Run: headless pygame with SDL's dummy video driver; simulated clock (each Clock.tick advances the game by its frame time, no real sleeping); random seed 0; keys injected as events and as key.get_pressed() state; mouse plan: one left click at the window centre at the start of phase 2, then a move to the lower-right quarter at the start of phase 3.
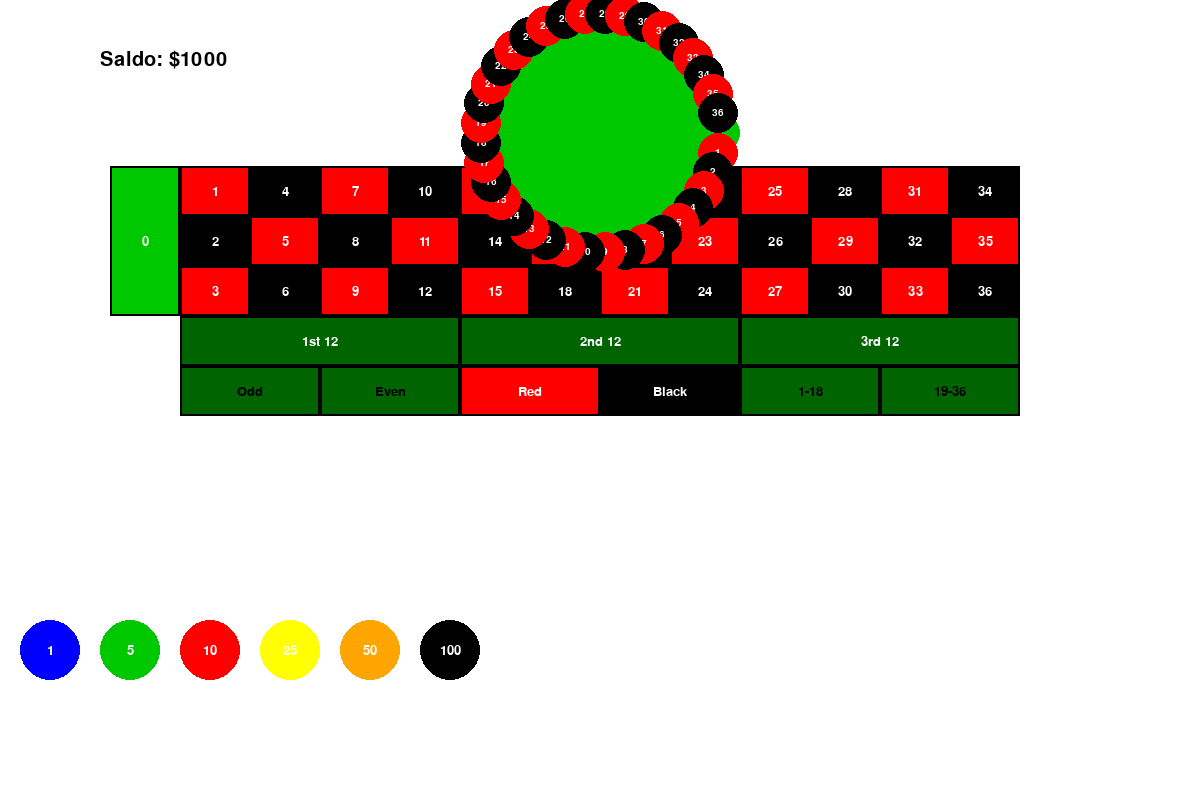
Frame 1 of 4 · flips 1–60 · no input
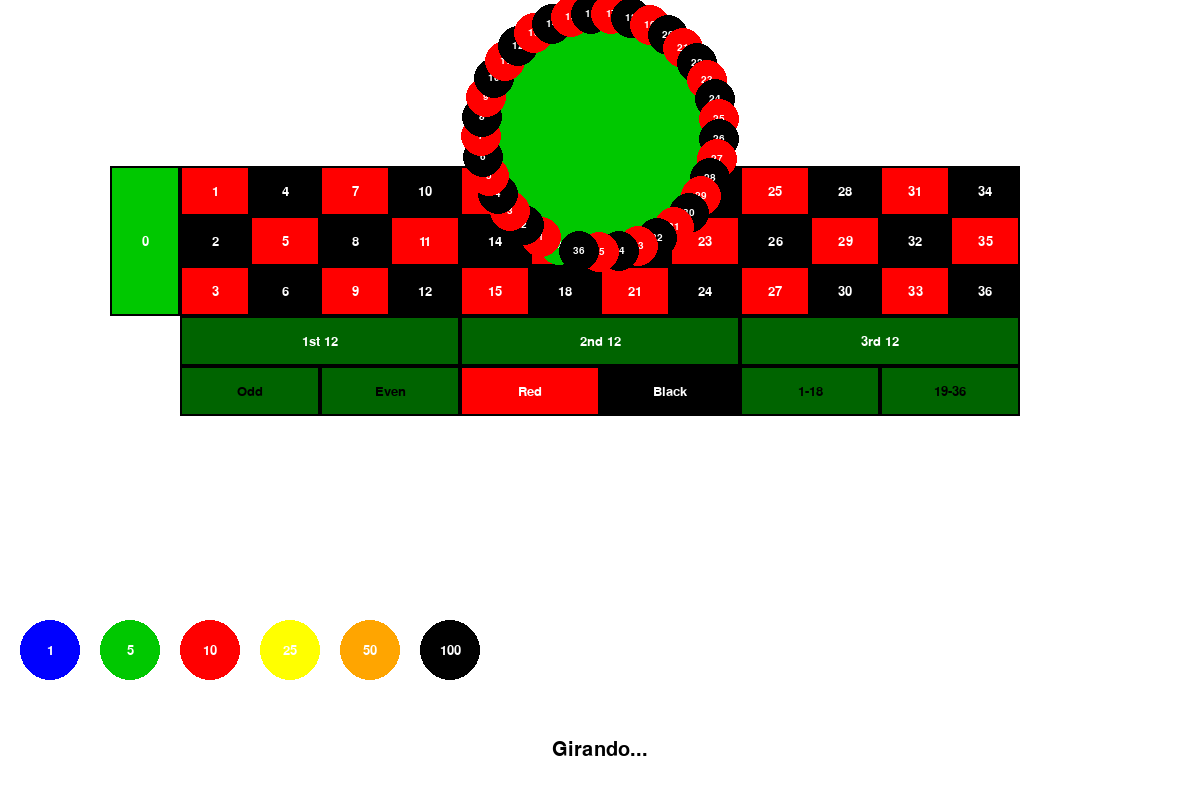
Frame 2 of 4 · flips 61–180 · clicked the window centre · tapped SPACE, RETURN · held RIGHT (→), D
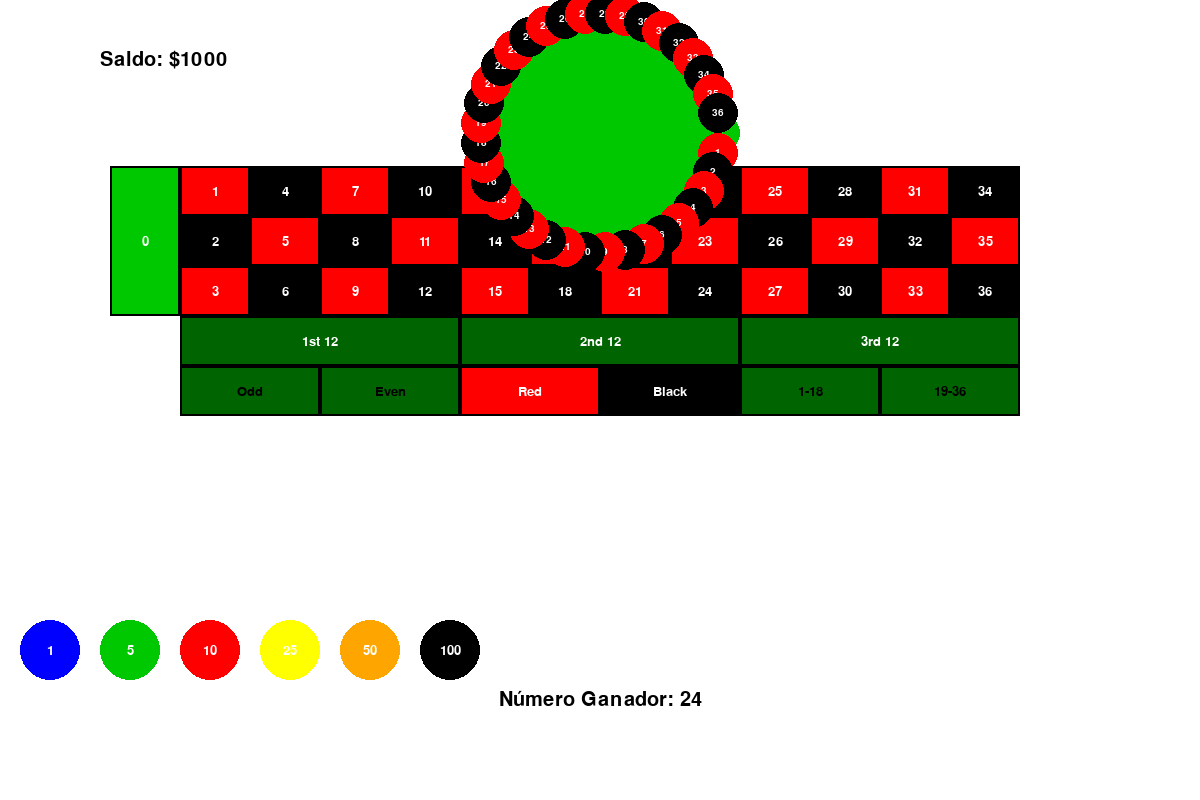
Frame 3 of 4 · flips 181–300 · moved the mouse to the lower-right quarter · held DOWN (↓), S
Frame 4 of 4 · flips 301–420 · held LEFT (←), A, UP (↑), W · screen unchanged from frame 3, image omitted

The pygame program that drew these frames:

import pygame
import random
import math

# Configuración inicial
def init_game():
    pygame.init()
    screen = pygame.display.set_mode((1200, 800))
    pygame.display.set_caption("Ruleta de Casino")
    return screen, pygame.time.Clock()

# Colores y constantes
WIDTH, HEIGHT = 1200, 800
WHITE = (255, 255, 255)
BLACK = (0, 0, 0)
GREEN = (0, 200, 0)
DARK_GREEN = (0, 100, 0)
RED = (255, 0, 0)
BLUE = (0, 0, 255)
YELLOW = (255, 255, 0)
ORANGE = (255, 165, 0)
GRAY = (169, 169, 169)
LIGHT_GRAY = (220, 220, 220)

# Números y colores de la ruleta
numbers = [0] + [i for i in range(1, 37)]
numbers_colors = ["GREEN"] + ["RED" if i % 2 != 0 else "BLACK" for i in range(1, 37)]

# Fichas
chips = [1, 5, 10, 25, 50, 100]
chip_colors = [BLUE, GREEN, RED, YELLOW, ORANGE, BLACK]
selected_chip = None  # Ficha seleccionada por el jugador

# Apuestas
bets = []  # Lista de apuestas: [(posición, valor, tipo), ...]
balance = 1000  # Dinero disponible

# Estados del juego
winner = None  # Número ganador
spinning = False  # Si la ruleta está girando

# Función para dibujar texto
def draw_text(screen, text, x, y, color=BLACK, center=False, size=20):
    font = pygame.font.SysFont("Arial", size)
    rendered = font.render(text, True, color)
    if center:
        x -= rendered.get_width() // 2
        y -= rendered.get_height() // 2
    screen.blit(rendered, (x, y))

# Dibujar el tablero de apuestas
def draw_betting_table(screen):
    cell_width, cell_height = 70, 50
    start_x, start_y = (WIDTH - 12 * cell_width) // 2, HEIGHT // 3 - 100

    # Dibujar números (1-36)
    for i in range(3):
        for j in range(12):
            number = j * 3 + i + 1
            if number <= 36:
                x, y = start_x + j * cell_width, start_y + i * cell_height
                color = RED if numbers_colors[number] == "RED" else BLACK
                pygame.draw.rect(screen, color, (x, y, cell_width, cell_height))
                pygame.draw.rect(screen, BLACK, (x, y, cell_width, cell_height), 2)
                draw_text(screen, str(number), x + cell_width // 2, y + cell_height // 2, WHITE, center=True)

    # Casilla para "0"
    pygame.draw.rect(screen, GREEN, (start_x - cell_width, start_y, cell_width, cell_height * 3))
    pygame.draw.rect(screen, BLACK, (start_x - cell_width, start_y, cell_width, cell_height * 3), 2)
    draw_text(screen, "0", start_x - cell_width // 2, start_y + cell_height * 1.5, WHITE, center=True)

    # Opciones adicionales (1st 12, 2nd 12, 3rd 12)
    options = ["1st 12", "2nd 12", "3rd 12"]
    for i, option in enumerate(options):
        x = start_x + i * 4 * cell_width
        y = start_y + 3 * cell_height
        pygame.draw.rect(screen, DARK_GREEN, (x, y, 4 * cell_width, cell_height))
        pygame.draw.rect(screen, BLACK, (x, y, 4 * cell_width, cell_height), 2)
        draw_text(screen, option, x + 2 * cell_width, y + cell_height // 2, WHITE, center=True)

    # Opciones de color/par/impar
    extras = ["Odd", "Even", "Red", "Black", "1-18", "19-36"]
    extra_colors = [DARK_GREEN, DARK_GREEN, RED, BLACK, DARK_GREEN, DARK_GREEN]
    for i, option in enumerate(extras):
        x = start_x + i * 2 * cell_width
        y = start_y + 4 * cell_height
        pygame.draw.rect(screen, extra_colors[i], (x, y, 2 * cell_width, cell_height))
        pygame.draw.rect(screen, BLACK, (x, y, 2 * cell_width, cell_height), 2)
        text_color = WHITE if option in ["Red", "Black"] else BLACK
        draw_text(screen, option, x + cell_width, y + cell_height // 2, text_color, center=True)

# Dibujar las fichas disponibles
def draw_chips(screen):
    chip_x, chip_y = 50, HEIGHT - 150
    for i, chip in enumerate(chips):
        x = chip_x + i * 80
        y = chip_y
        radius = 30
        pygame.draw.circle(screen, chip_colors[i], (x, y), radius)
        draw_text(screen, str(chip), x, y, WHITE, center=True, size=20)
        if chip == selected_chip:
            pygame.draw.circle(screen, RED, (x, y), radius + 5, 3)

# Dibujar la ruleta
def draw_roulette(screen, angle):
    center_x, center_y = WIDTH // 2, HEIGHT // 6
    radius = 120
    pygame.draw.circle(screen, GREEN, (center_x, center_y), radius)
    for i, number in enumerate(numbers):
        theta = math.radians((angle + i * 360 / len(numbers)) % 360)
        x = center_x + int(radius * math.cos(theta))
        y = center_y + int(radius * math.sin(theta))
        color = RED if numbers_colors[i] == "RED" else BLACK
        if numbers_colors[i] == "GREEN":
            color = GREEN
        pygame.draw.circle(screen, color, (x, y), 20)
        draw_text(screen, str(number), x, y, WHITE, center=True, size=15)

# Animación de la ruleta
def spin_roulette_animation(screen):
    angle = 0
    for _ in range(180):  # Duración de la animación
        screen.fill(WHITE)
        draw_betting_table(screen)
        draw_chips(screen)
        draw_roulette(screen, angle)
        draw_text(screen, "Girando...", WIDTH // 2, HEIGHT - 50, BLACK, center=True, size=30)
        pygame.display.flip()
        angle += 10

    # Determinar el número ganador
    return random.choice(numbers)

# Manejar clics en las fichas
def handle_chip_click(pos):
    global selected_chip
    chip_x, chip_y = 50, HEIGHT - 150
    for i, chip in enumerate(chips):
        x = chip_x + i * 80
        y = chip_y
        if math.sqrt((pos[0] - x) ** 2 + (pos[1] - y) ** 2) <= 30:
            selected_chip = chip
            break

# Manejar clics en el tablero
def handle_board_click(pos):
    global selected_chip, balance
    if not selected_chip or balance < selected_chip:
        return

    cell_width, cell_height = 70, 50
    start_x, start_y = (WIDTH - 12 * cell_width) // 2, HEIGHT // 3 - 100

    # Detectar celda del tablero
    x, y = pos
    col = (x - start_x) // cell_width
    row = (y - start_y) // cell_height

    if 0 <= col < 12 and 0 <= row < 3:
        bet_x = start_x + col * cell_width + cell_width // 2
        bet_y = start_y + row * cell_height + cell_height // 2
        bets.append((bet_x, bet_y, selected_chip))
        balance -= selected_chip

# Calcular pagos
def calculate_payout(winner):
    global balance
    for bet in bets:
        _, _, value = bet
        if winner == 0:  # Simulación básica
            balance += value * 35  # Apuesta directa
        else:
            balance += value * 2  # Apuesta general

# Main loop
def main():
    global balance, bets, winner, spinning

    screen, clock = init_game()
    while True:
        screen.fill(WHITE)

        draw_betting_table(screen)
        draw_chips(screen)
        draw_roulette(screen, 0 if not spinning else random.randint(0, 360))
        draw_text(screen, f"Saldo: ${balance}", 100, 50, BLACK, size=30)

        if winner is not None:
            draw_text(screen, f"Número Ganador: {winner}", WIDTH // 2, HEIGHT - 100, BLACK, center=True, size=30)

        for bet in bets:
            pygame.draw.circle(screen, RED, (bet[0], bet[1]), 15)

        for event in pygame.event.get():
            if event.type == pygame.QUIT:
                pygame.quit()
                return
            if event.type == pygame.MOUSEBUTTONDOWN:
                if spinning:
                    continue
                if HEIGHT - 200 < event.pos[1] < HEIGHT - 100:
                    handle_chip_click(event.pos)
                else:
                    handle_board_click(event.pos)

            if event.type == pygame.KEYDOWN and event.key == pygame.K_SPACE and not spinning:
                spinning = True
                winner = spin_roulette_animation(screen)
                calculate_payout(winner)
                spinning = False
                bets.clear()

        pygame.display.flip()
        clock.tick(60)

if __name__ == "__main__":
    main()
